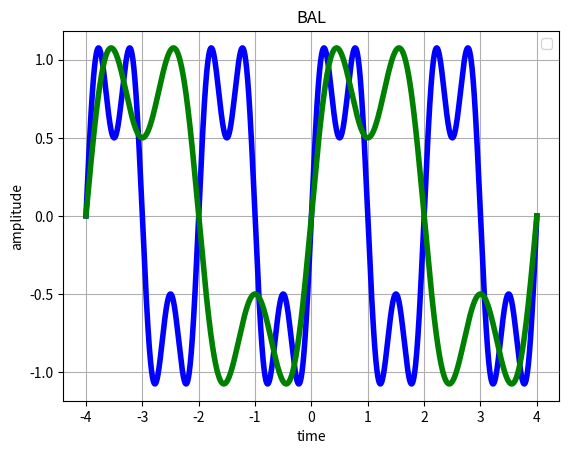

Source code (Python):
import numpy as np
import matplotlib.pyplot as plt

# ----------------------------
# Time axis
# ----------------------------
T_MIN, T_MAX, N = -4.0, 4.0, 4001


def x_of_t(t: np.ndarray) -> np.ndarray:
    """
    Base signal x(t): sinusoidal signal
    """
    return (
        np.sin(2 * np.pi * 0.5 * t)
        + 0.5 * np.sin(2 * np.pi * 1.5 * t)
    )


# ==========================================================
# ANSWER IMPLEMENTATION
# ==========================================================

def interpolate_signal(
    t_original: np.ndarray,
    x_original: np.ndarray,
    t_query: np.ndarray
) -> np.ndarray:
    """
    Interpolate using average of two neighboring samples.
    """
    y=np.zeros_like(t_query)
    x=x_original
    eps=1e-12
    for i,t in enumerate(t_query):
        pos=np.searchsorted(t_original,t)

        if pos>0 and abs(t_original[pos-1]-t)<eps:
            y[i]=x[pos-1]
        elif pos<len(t_original) and abs(t_original[pos]-t)<eps:
            y[i]=x[pos]
        else:
            if pos<=0:
                y[i]=x[0]
            elif pos>=len(t_original):
                y[i]=x[-1]
            else:
                y[i]=(x[pos-1]+x[pos])/2
            
    return y

def time_scale(
    t: np.ndarray,
    x: np.ndarray,
    k: int
) -> np.ndarray:
    """
    Time sub-scaling:
        y(t) = x(t / k)
    """
    t_query=t/k
    x_new=interpolate_signal(t,x,t_query)
    return x_new


def plot_pair(t: np.ndarray, x: np.ndarray, y: np.ndarray, title: str):
    plt.figure()
    plt.plot(t,x,'b-',linewidth=4)
    plt.plot(t,y,'g-',linewidth=4)
    plt.title('BAL')
    plt.xlabel('time')
    plt.ylabel('amplitude')
    plt.legend()
    plt.grid(True)
    plt.show()


# ----------------------------
# Main
# ----------------------------
def main():
    t = np.linspace(T_MIN, T_MAX, N)
    x = x_of_t(t)

    k = 2   # sub-scaling factor
    y = time_scale(t, x, k)

    plot_pair(
        t,
        x,
        y,
        title=f"Time Sub-scaling: y(t) = x(t / {k})"
    )
    plt.show()


if __name__ == "__main__":
    main()
    
    

def interpolate_signal(
    t_original: np.ndarray,
    x_original: np.ndarray,
    t_query: np.ndarray
) -> np.ndarray:
    """
    Interpolate x at t_query, given known samples (t_original, x_original).
    Missing values = average of nearest left and right known samples.
    Exact matches return the known sample directly.
    """
    order = np.argsort(t_original)
    t_sorted = t_original[order]
    x_sorted = x_original[order]
    n = len(t_sorted)

    # Insertion index: t_sorted[idx-1] <= t_query < t_sorted[idx] (roughly)
    idx = np.searchsorted(t_sorted, t_query, side='left')
    idx_clipped = np.clip(idx, 0, n - 1)

    # Exact match: query lands precisely on a known sample
    exact_match = (idx < n) & np.isclose(t_sorted[idx_clipped], t_query)

    left_idx = np.clip(idx - 1, 0, n - 1)
    right_idx = np.clip(idx, 0, n - 1)

    left_val = x_sorted[left_idx]
    right_val = x_sorted[right_idx]

    averaged = 0.5 * (left_val + right_val)
    result = np.where(exact_match, x_sorted[idx_clipped], averaged)

    # Queries outside the known range are undefined -> NaN (dropped when plotting)
    out_of_range = (t_query < t_sorted[0]) | (t_query > t_sorted[-1])
    result = np.where(out_of_range, np.nan, result)

    return result
